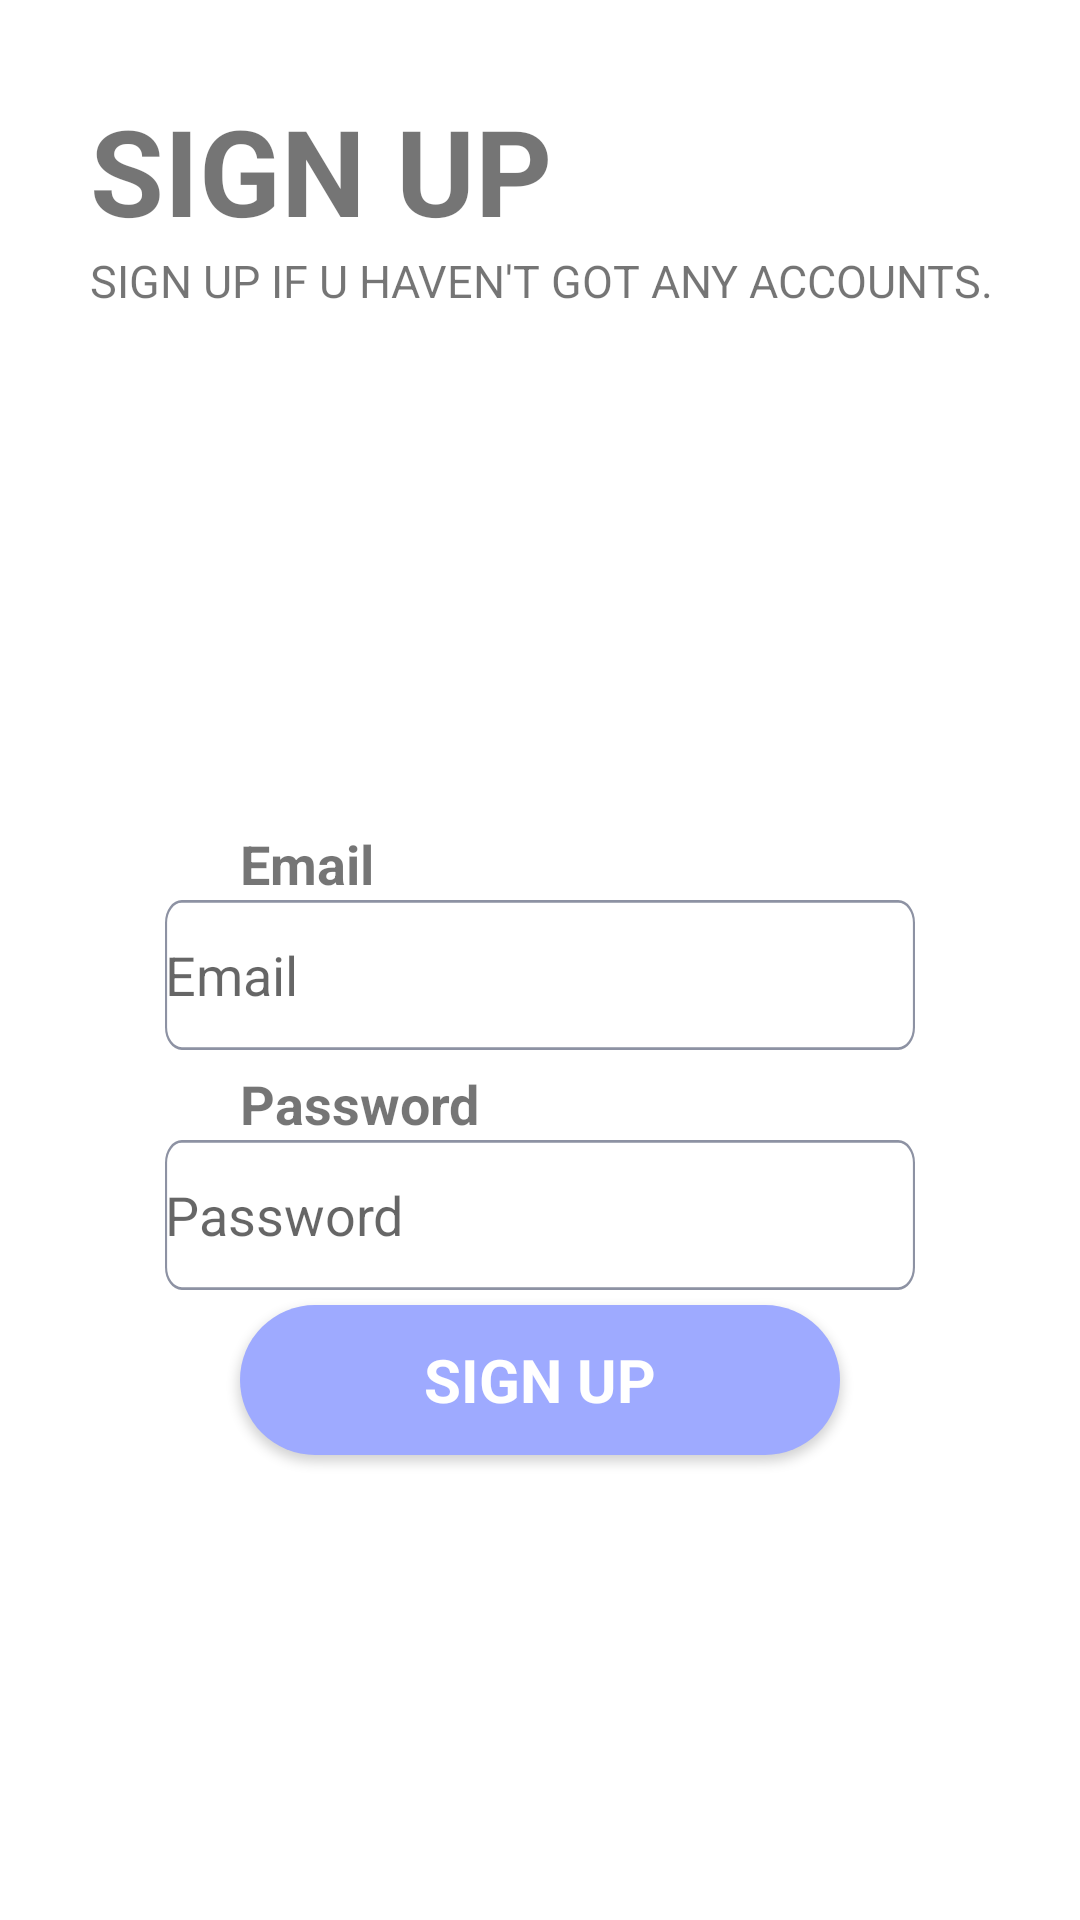

Layout XML and referenced resources for this Android screen:
<!-- AndroidManifest.xml: application theme Theme.TelMatch -->
<!-- res/layout/activity_signup.xml -->
<?xml version="1.0" encoding="utf-8"?>
<androidx.constraintlayout.widget.ConstraintLayout xmlns:android="http://schemas.android.com/apk/res/android"
    xmlns:app="http://schemas.android.com/apk/res-auto"
    xmlns:tools="http://schemas.android.com/tools"
    android:layout_width="match_parent"
    android:layout_height="match_parent"
    android:background="@drawable/bg_picture"
    tools:context=".activities.SignupActivity">

    <TextView
        android:id="@+id/signUpTv"
        android:layout_width="wrap_content"
        android:layout_height="wrap_content"
        android:layout_margin="@dimen/layout_margin_text"
        android:text="@string/signUp_Tv"
        android:textSize="40sp"
        android:textStyle="bold"
        app:layout_constraintStart_toStartOf="parent"
        app:layout_constraintTop_toTopOf="parent" />

    <TextView
        android:layout_width="wrap_content"
        android:layout_height="wrap_content"
        android:layout_marginStart="@dimen/layout_margin_text"
        android:text="@string/signUp_Info"
        android:textSize="15sp"
        app:layout_constraintStart_toStartOf="parent"
        app:layout_constraintTop_toBottomOf="@+id/signUpTv" />

    <EditText
        android:id="@+id/emailET"
        android:layout_width="@dimen/standard_activity_width"
        android:layout_height="@dimen/standard_height"
        android:layout_marginTop="300dp"
        android:background="@drawable/bg_input"
        android:hint="@string/hint_email"
        android:inputType="textEmailAddress"
        app:layout_constraintEnd_toEndOf="parent"
        app:layout_constraintStart_toStartOf="parent"
        app:layout_constraintTop_toTopOf="parent" />

    <EditText
        android:id="@+id/passwordET"
        android:layout_width="@dimen/standard_activity_width"
        android:layout_height="@dimen/standard_height"
        android:layout_marginTop="30dp"
        android:background="@drawable/bg_input"
        android:hint="@string/hint_password"
        android:inputType="textPassword"
        app:layout_constraintEnd_toEndOf="parent"
        app:layout_constraintStart_toStartOf="parent"
        app:layout_constraintTop_toBottomOf="@+id/emailET" />

    <Button
        android:id="@+id/signUpButton"
        style="@style/StandardButton"
        android:layout_width="@dimen/standard_width"
        android:layout_height="@dimen/standard_height"
        android:layout_marginTop="32dp"
        android:onClick="onSignup"
        android:text="@string/signup_button_text"
        android:textStyle="bold"
        app:layout_constraintEnd_toEndOf="parent"
        app:layout_constraintStart_toStartOf="parent"
        app:layout_constraintTop_toBottomOf="@+id/passwordET" />

    <TextView
        android:id="@+id/inputEmail"
        android:layout_width="wrap_content"
        android:layout_height="wrap_content"
        android:layout_marginStart="80dp"
        android:text="@string/text_email"
        android:textSize="@dimen/font_login_signup"
        android:textStyle="bold"
        app:layout_constraintBottom_toTopOf="@+id/emailET"
        app:layout_constraintStart_toStartOf="parent" />

    <TextView
        android:id="@+id/inputPassword"
        android:layout_width="wrap_content"
        android:layout_height="wrap_content"
        android:layout_marginStart="80dp"
        android:text="@string/text_password"
        android:textSize="@dimen/font_login_signup"
        android:textStyle="bold"
        app:layout_constraintBottom_toTopOf="@+id/passwordET"
        app:layout_constraintStart_toStartOf="parent" />

</androidx.constraintlayout.widget.ConstraintLayout>
<!-- resources referenced by this layout -->
<resources>
  <dimen name="font_login_signup">18sp</dimen>
  <dimen name="layout_margin_text">30dp</dimen>
  <dimen name="standard_activity_width">250dp</dimen>
  <dimen name="standard_height">50dp</dimen>
  <dimen name="standard_width">200dp</dimen>
  <!-- drawable bg_input (drawable) -->
  <vector
      xmlns:android="http://schemas.android.com/apk/res/android"
      android:width="357dp"
      android:height="53dp"
      android:viewportWidth="357"
      android:viewportHeight="53">
      <path
          android:strokeWidth="1"
          android:pathData="M8,0.5L349,0.5A7.5,7.5 0,0 1,356.5 8L356.5,45A7.5,7.5 0,0 1,349 52.5L8,52.5A7.5,7.5 0,0 1,0.5 45L0.5,8A7.5,7.5 0,0 1,8 0.5z"
          android:fillColor="#00000000"
          android:strokeColor="#8D92A3"/>
  </vector>
  <string name="hint_email">Email</string>
  <string name="hint_password">Password</string>
  <string name="signUp_Info">SIGN UP IF U HAVEN\'T GOT ANY ACCOUNTS.</string>
  <string name="signUp_Tv">SIGN UP</string>
  <string name="signup_button_text">Sign up</string>
  <string name="text_email">Email</string>
  <string name="text_password">Password</string>
  <style name="StandardButton">
          <item name="android:background">@drawable/standard_button_rounded</item>
          <item name="android:textColor">@color/white</item>
          <item name="android:textSize">@dimen/standard_button_text_size</item>
          <item name="android:layout_gravity">center_horizontal</item>
          <item name="android:layout_margin">@dimen/standard_button_margin</item>
          <item name="android:foreground">?attr/selectableItemBackground</item>
          <item name="android:clickable">true</item>
      </style>
  <style name="Theme.TelMatch" parent="Theme.MaterialComponents.DayNight.DarkActionBar">
          
          <item name="colorPrimary">@color/pink</item>
          <item name="colorPrimaryVariant">@color/dark_pink</item>
          <item name="colorOnPrimary">@color/white</item>
          
          <item name="colorSecondary">@color/teal_200</item>
          <item name="colorSecondaryVariant">@color/teal_700</item>
          <item name="colorOnSecondary">@color/black</item>
          
          <item name="android:statusBarColor" tools:targetApi="l">?attr/colorPrimaryVariant</item>
          
          <item name="windowActionBar">false</item>
          <item name="windowNoTitle">true</item>
          <item name="fontFamily">@font/montserrat</item>
      </style>
  <!-- drawable standard_button_rounded (drawable) -->
  <?xml version="1.0" encoding="utf-8"?>
  <shape xmlns:android="http://schemas.android.com/apk/res/android"
      android:shape="rectangle"
      android:padding="10dp">
  
      <solid android:color="@color/blue"/>
      <corners android:radius="@dimen/standard_button_radius"/>
  
  </shape>
  <color name="white">#FFFFFFFF</color>
  <dimen name="standard_button_text_size">20sp</dimen>
  <dimen name="standard_button_margin">5dp</dimen>
  <color name="pink">#fc568d</color>
  <color name="dark_pink">#fe416f</color>
  <color name="teal_200">#FF03DAC5</color>
  <color name="teal_700">#FF018786</color>
  <color name="black">#FF000000</color>
  <color name="blue">#9eaaff</color>
  <dimen name="standard_button_radius">50dp</dimen>
</resources>
